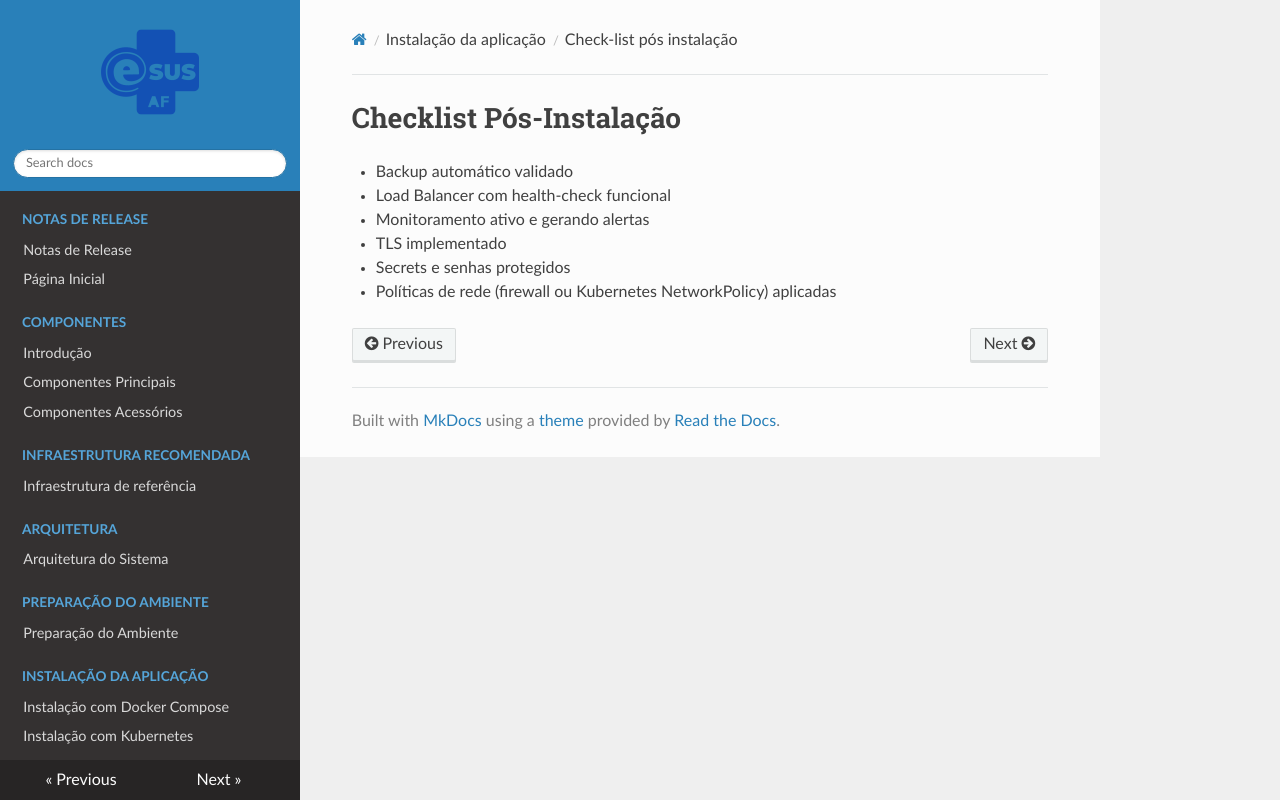

repository: projeto-af/documentacao_infraestrturua_e-SUS-AF · page: modulos/instalacao/checklist/index.html · generator: mkdocs

# Checklist Pós-Instalação

-  Backup automático validado

-  Load Balancer com health-check funcional

-  Monitoramento ativo e gerando alertas

-  TLS implementado

-  Secrets e senhas protegidos

-  Políticas de rede (firewall ou Kubernetes NetworkPolicy) aplicadas
